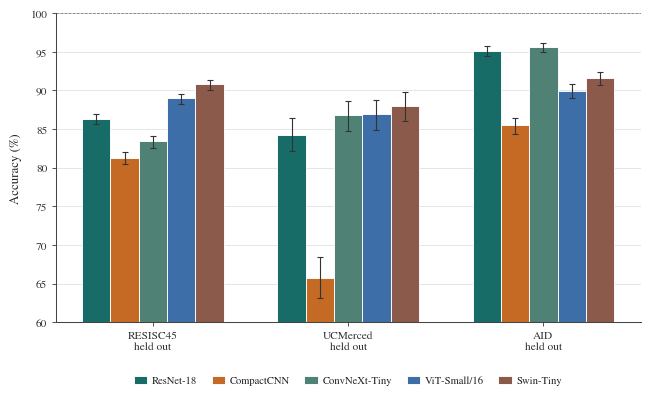
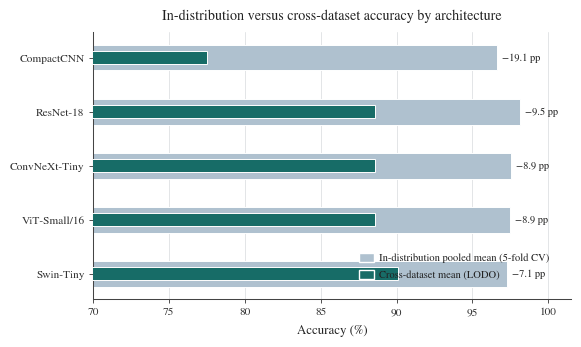

Recreate these plots in Python, in order.
import matplotlib
matplotlib.use("Agg")

from pathlib import Path
import matplotlib.pyplot as plt
from matplotlib.patches import Patch
import numpy as np

# ================================================================
# Publication-quality global style
# ================================================================
plt.rcParams.update({
    "font.family": "serif",
    "font.serif": ["Times New Roman", "STIXGeneral", "DejaVu Serif"],
    "font.size": 9.0,

    "axes.titlesize": 10.5,
    "axes.labelsize": 9.2,
    "xtick.labelsize": 8.2,
    "ytick.labelsize": 8.2,
    "legend.fontsize": 7.8,

    "axes.linewidth": 0.75,
    "axes.edgecolor": "#333333",
    "axes.labelcolor": "#222222",
    "xtick.color": "#333333",
    "ytick.color": "#333333",
    "text.color": "#222222",

    "figure.facecolor": "white",
    "savefig.facecolor": "white",

    # Keep text and vector elements editable in PDF.
    "pdf.fonttype": 42,
    "ps.fonttype": 42,
})

# ================================================================
# Consistent architecture palette used across the manuscript
# ================================================================
ARCH_COLORS = {
    "ResNet-18": "#176C67",
    "CompactCNN": "#C46A24",
    "ConvNeXt-Tiny": "#4F8174",
    "ViT-Small/16": "#3D6EA8",
    "Swin-Tiny": "#8C5A4A",
}

GRID_COLOR = "#D3D7D9"
TEXT_COLOR = "#222222"
EDGE_COLOR = "#444444"

OUTDIR = Path(
    r"D:\SJ\UVMDATA\EuroSAT-RGB\benchmark_study\figures"
)
OUTDIR.mkdir(parents=True, exist_ok=True)

# ================================================================
# Figure 1: LODO accuracy by architecture and held-out dataset
# ================================================================
datasets = ["RESISC45", "UCMerced", "AID"]
archs = [
    "ResNet-18",
    "CompactCNN",
    "ConvNeXt-Tiny",
    "ViT-Small/16",
    "Swin-Tiny",
]

acc = {
    "ResNet-18":       [86.3, 84.3, 95.1],
    "CompactCNN":      [81.3, 65.8, 85.5],
    "ConvNeXt-Tiny":   [83.4, 86.8, 95.6],
    "ViT-Small/16":    [89.0, 86.9, 89.9],
    "Swin-Tiny":       [90.8, 88.0, 91.6],
}

ci_lo = {
    "ResNet-18":       [85.6, 82.2, 94.5],
    "CompactCNN":      [80.5, 63.1, 84.4],
    "ConvNeXt-Tiny":   [82.6, 84.8, 95.0],
    "ViT-Small/16":    [88.3, 84.9, 89.0],
    "Swin-Tiny":       [90.1, 86.1, 90.7],
}

ci_hi = {
    "ResNet-18":       [87.0, 86.4, 95.7],
    "CompactCNN":      [82.1, 68.5, 86.5],
    "ConvNeXt-Tiny":   [84.1, 88.7, 96.2],
    "ViT-Small/16":    [89.6, 88.8, 90.8],
    "Swin-Tiny":       [91.3, 89.8, 92.4],
}

fig, ax = plt.subplots(
    figsize=(6.65, 4.15),
    dpi=600
)

n_arch = len(archs)
x = np.arange(len(datasets))
width = 0.145

for i, arch in enumerate(archs):

    vals = np.asarray(acc[arch], dtype=float)
    lo = vals - np.asarray(ci_lo[arch], dtype=float)
    hi = np.asarray(ci_hi[arch], dtype=float) - vals

    offset = (i - (n_arch - 1) / 2) * width

    ax.bar(
        x + offset,
        vals,
        width=width,
        label=arch,
        color=ARCH_COLORS[arch],
        edgecolor="white",
        linewidth=0.65,
        yerr=[lo, hi],
        capsize=2.5,
        error_kw={
            "elinewidth": 0.8,
            "capthick": 0.8,
            "ecolor": "#333333",
        },
        zorder=3,
    )

ax.set_xticks(x)
ax.set_xticklabels(
    [f"{d}\nheld out" for d in datasets],
    fontsize=8.2
)

ax.set_ylabel(
    "Accuracy (%)",
    labelpad=6
)

# Compact but preserves the full 65.8–96.2% range.
ax.set_ylim(60, 100)

ax.set_yticks(np.arange(60, 101, 5))

ax.yaxis.grid(
    True,
    linestyle="-",
    linewidth=0.45,
    color=GRID_COLOR,
    zorder=0
)

ax.set_axisbelow(True)

# Reference line at 100%, subtle and non-dominant.
ax.axhline(
    100,
    color="#777777",
    linewidth=0.55,
    linestyle="--",
    zorder=1
)

# Clean frame.
ax.spines["top"].set_visible(False)
ax.spines["right"].set_visible(False)
ax.spines["left"].set_color(EDGE_COLOR)
ax.spines["bottom"].set_color(EDGE_COLOR)

ax.tick_params(
    axis="both",
    which="major",
    length=3.0,
    width=0.6,
    pad=3
)

# More breathing room between legend entries.
ax.legend(
    loc="upper center",
    bbox_to_anchor=(0.5, -0.16),
    ncol=5,
    frameon=False,
    fontsize=7.7,
    columnspacing=1.35,
    handlelength=1.25,
    handletextpad=0.45,
    labelspacing=0.65,
    borderaxespad=0,
)

fig.subplots_adjust(
    left=0.105,
    right=0.985,
    bottom=0.22,
    top=0.965
)

fig.savefig(
    OUTDIR / "fig5_lodo_accuracy_Q1.png",
    dpi=600,
    bbox_inches="tight",
    pad_inches=0.045,
)

fig.savefig(
    OUTDIR / "fig5_lodo_accuracy_Q1.pdf",
    bbox_inches="tight",
    pad_inches=0.045,
)

plt.close(fig)


# ================================================================
# Figure 2: In-distribution vs cross-dataset gap
# ================================================================
archs2 = [
    "Swin-Tiny",
    "ViT-Small/16",
    "ConvNeXt-Tiny",
    "ResNet-18",
    "CompactCNN",
]

pooled_mean = [97.25, 97.46, 97.52, 98.13, 96.59]
lodo_mean = [90.11, 88.60, 88.59, 88.59, 77.49]

gap = [
    p - l
    for p, l in zip(pooled_mean, lodo_mean)
]

fig2, ax2 = plt.subplots(
    figsize=(6.25, 3.55),
    dpi=600
)

y = np.arange(len(archs2))

# Use the same palette as Figure 1.
# Pooled is shown as a light neutral blue-gray so that the
# cross-dataset result remains visually prominent.
POOLED_COLOR = "#AFC1CF"
LODO_COLOR = "#176C67"

ax2.barh(
    y,
    pooled_mean,
    height=0.48,
    color=POOLED_COLOR,
    edgecolor="white",
    linewidth=0.7,
    zorder=2,
)

ax2.barh(
    y,
    lodo_mean,
    height=0.23,
    color=LODO_COLOR,
    edgecolor="white",
    linewidth=0.7,
    zorder=3,
)

# Difference annotations.
for i, (p, l, g) in enumerate(
    zip(pooled_mean, lodo_mean, gap)
):

    ax2.text(
        p + 0.35,
        i,
        f"−{g:.1f} pp",
        va="center",
        ha="left",
        fontsize=7.5,
        color=TEXT_COLOR,
        zorder=5
    )

ax2.set_yticks(y)
ax2.set_yticklabels(
    archs2,
    fontsize=8.2
)

ax2.set_xlabel(
    "Accuracy (%)",
    labelpad=6
)

ax2.set_xlim(70, 101.5)

ax2.set_xticks(
    np.arange(70, 102, 5)
)

ax2.xaxis.grid(
    True,
    linestyle="-",
    linewidth=0.45,
    color=GRID_COLOR,
    zorder=0
)

ax2.set_axisbelow(True)

ax2.spines["top"].set_visible(False)
ax2.spines["right"].set_visible(False)
ax2.spines["left"].set_color(EDGE_COLOR)
ax2.spines["bottom"].set_color(EDGE_COLOR)

ax2.tick_params(
    axis="both",
    which="major",
    length=3.0,
    width=0.6,
    pad=3
)

handles = [
    Patch(
        facecolor=POOLED_COLOR,
        edgecolor="white",
        label="In-distribution pooled mean (5-fold CV)"
    ),
    Patch(
        facecolor=LODO_COLOR,
        edgecolor="white",
        label="Cross-dataset mean (LODO)"
    ),
]

ax2.legend(
    handles=handles,
    loc="lower right",
    bbox_to_anchor=(0.975, 0.035),
    frameon=False,
    ncol=1,
    fontsize=7.6,
    handlelength=1.4,
    handleheight=0.9,
    handletextpad=0.5,
    labelspacing=0.65,
)

ax2.set_title(
    "In-distribution versus cross-dataset accuracy by architecture",
    fontsize=10.2,
    fontweight="normal",
    pad=9
)

fig2.subplots_adjust(
    left=0.22,
    right=0.985,
    bottom=0.13,
    top=0.88
)

fig2.savefig(
    OUTDIR / "fig6_indist_vs_crossdataset_gap_Q1.png",
    dpi=600,
    bbox_inches="tight",
    pad_inches=0.045,
)

fig2.savefig(
    OUTDIR / "fig6_indist_vs_crossdataset_gap_Q1.pdf",
    bbox_inches="tight",
    pad_inches=0.045,
)

plt.close(fig2)

print("Publication-quality figures saved.")
print(f"Output directory: {OUTDIR}")
print("PNG: 600 dpi")
print("PDF: vector")
